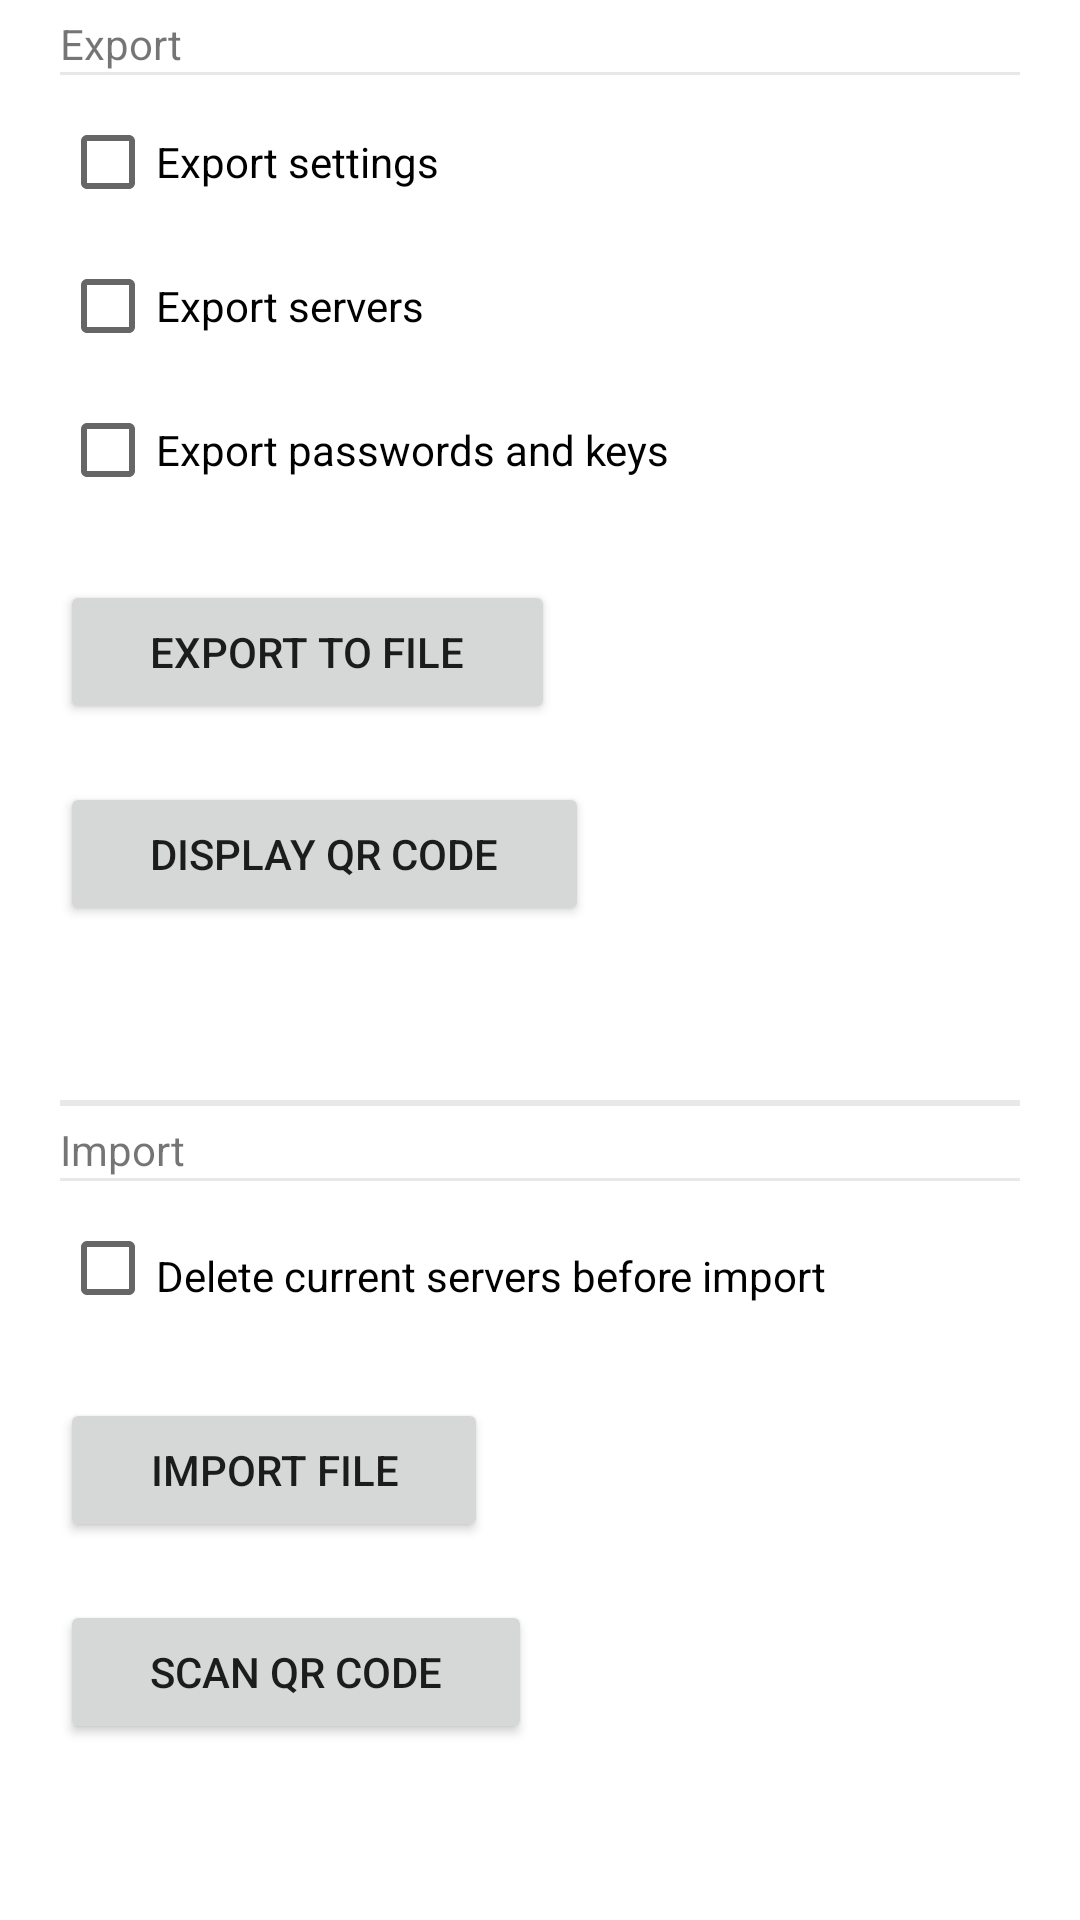

Produce the Android XML layout that renders to this screen, including the resource entries it uses.
<!-- AndroidManifest.xml: application theme App.Theme -->
<!-- res/layout/fragment_import_export.xml -->
<?xml version="1.0" encoding="utf-8"?>
<layout xmlns:android="http://schemas.android.com/apk/res/android"
    xmlns:app="http://schemas.android.com/apk/res-auto">

    <data>

        <variable
            name="viewModel"
            type="com.vncandroid.free.viewmodel.PrefsViewModel" />
    </data>

    <LinearLayout
        android:layout_width="match_parent"
        android:layout_height="match_parent"
        android:orientation="vertical"
        android:paddingHorizontal="20dp"
        android:paddingTop="5dp"
        android:weightSum="1">

        <TextView
            android:layout_width="wrap_content"
            android:layout_height="wrap_content"
            android:text="@string/title_export"
            style="@style/PreferenceCategoryTitleTextStyle" />

        <View
            android:layout_width="match_parent"
            android:layout_height="1dp"
            android:layout_marginBottom="@dimen/padding_small"
            android:background="@color/colorBorder" />

        <CheckBox
            android:layout_width="match_parent"
            android:layout_height="wrap_content"
            android:checked="@={viewModel.exportSettings}"
            android:text="@string/title_export_settings" />

        <CheckBox
            android:layout_width="match_parent"
            android:layout_height="wrap_content"
            android:checked="@={viewModel.exportProfiles}"
            android:text="@string/title_export_profiles" />

        <CheckBox
            android:layout_width="match_parent"
            android:layout_height="wrap_content"
            android:checked="@={viewModel.exportSecrets}"
            android:enabled="@{viewModel.exportProfiles}"
            android:text="@string/title_export_passwords_and_keys" />

        <Space
            android:layout_width="0dp"
            android:layout_height="0dp"
            android:layout_weight=".1" />

        <Button
            android:id="@+id/export_btn"
            android:layout_width="wrap_content"
            android:layout_height="wrap_content"
            android:enabled="@{viewModel.exportSettings || viewModel.exportProfiles}"
            android:paddingHorizontal="30dp"
            android:paddingVertical="@dimen/padding_normal"
            android:text="@string/title_export_file"
            app:icon="@drawable/ic_file" />

        <Space
            android:layout_width="0dp"
            android:layout_height="0dp"
            android:layout_weight=".1" />

        <Button
            android:id="@+id/export_qr_btn"
            android:layout_width="wrap_content"
            android:layout_height="wrap_content"
            android:enabled="@{viewModel.exportSettings || viewModel.exportProfiles}"
            android:paddingHorizontal="30dp"
            android:paddingVertical="@dimen/padding_normal"
            android:text="@string/title_export_qr"
            app:icon="@drawable/ic_qr_code" />

        <Space
            android:layout_width="0dp"
            android:layout_height="0dp"
            android:layout_weight=".3" />

        <View
            android:layout_width="match_parent"
            android:layout_height="2dp"
            android:layout_marginBottom="@dimen/padding_small"
            android:background="@color/colorBorder" />

        <TextView
            android:layout_width="wrap_content"
            android:layout_height="wrap_content"
            android:text="@string/title_import"
            style="@style/PreferenceCategoryTitleTextStyle" />

        <View
            android:layout_width="match_parent"
            android:layout_height="1dp"
            android:layout_marginBottom="@dimen/padding_small"
            android:background="@color/colorBorder" />

        <CheckBox
            android:layout_width="match_parent"
            android:layout_height="wrap_content"
            android:checked="@={viewModel.deleteCurrentServerBeforeImport}"
            android:paddingTop="@dimen/padding_small"
            android:text="@string/title_delete_servers_before_import" />

        <Space
            android:layout_width="0dp"
            android:layout_height="0dp"
            android:layout_weight=".1" />

        <Button
            android:id="@+id/import_btn"
            android:layout_width="wrap_content"
            android:layout_height="wrap_content"
            android:paddingHorizontal="30dp"
            android:paddingVertical="@dimen/padding_normal"
            android:text="@string/title_import_file"
            app:icon="@drawable/ic_file" />

        <Space
            android:layout_width="0dp"
            android:layout_height="0dp"
            android:layout_weight=".1" />

        <Button
            android:id="@+id/import_qr_btn"
            android:layout_width="wrap_content"
            android:layout_height="wrap_content"
            android:paddingHorizontal="30dp"
            android:paddingVertical="@dimen/padding_normal"
            android:text="@string/title_import_qr"
            app:icon="@drawable/ic_qr_code" />
    </LinearLayout>
</layout>
<!-- resources referenced by this layout -->
<resources>
  <color name="colorBorder">#E8E8E8</color>
  <dimen name="padding_normal">10dp</dimen>
  <dimen name="padding_small">5dp</dimen>
  <string name="title_delete_servers_before_import">Delete current servers before import</string>
  <string name="title_export">Export</string>
  <string name="title_export_file">Export to file</string>
  <string name="title_export_passwords_and_keys">Export passwords and keys</string>
  <string name="title_export_profiles">Export servers</string>
  <string name="title_export_qr">Display QR code</string>
  <string name="title_export_settings">Export settings</string>
  <string name="title_import">Import</string>
  <string name="title_import_file">Import file</string>
  <string name="title_import_qr">Scan QR code</string>
  <style name="App.Theme" parent="App.BaseTheme">
          <item name="appBarLayoutStyle">@style/Widget.MaterialComponents.AppBarLayout.Surface</item>
      </style>
  <style name="App.BaseTheme" parent="Theme.MaterialComponents.DayNight.NoActionBar" />
</resources>
